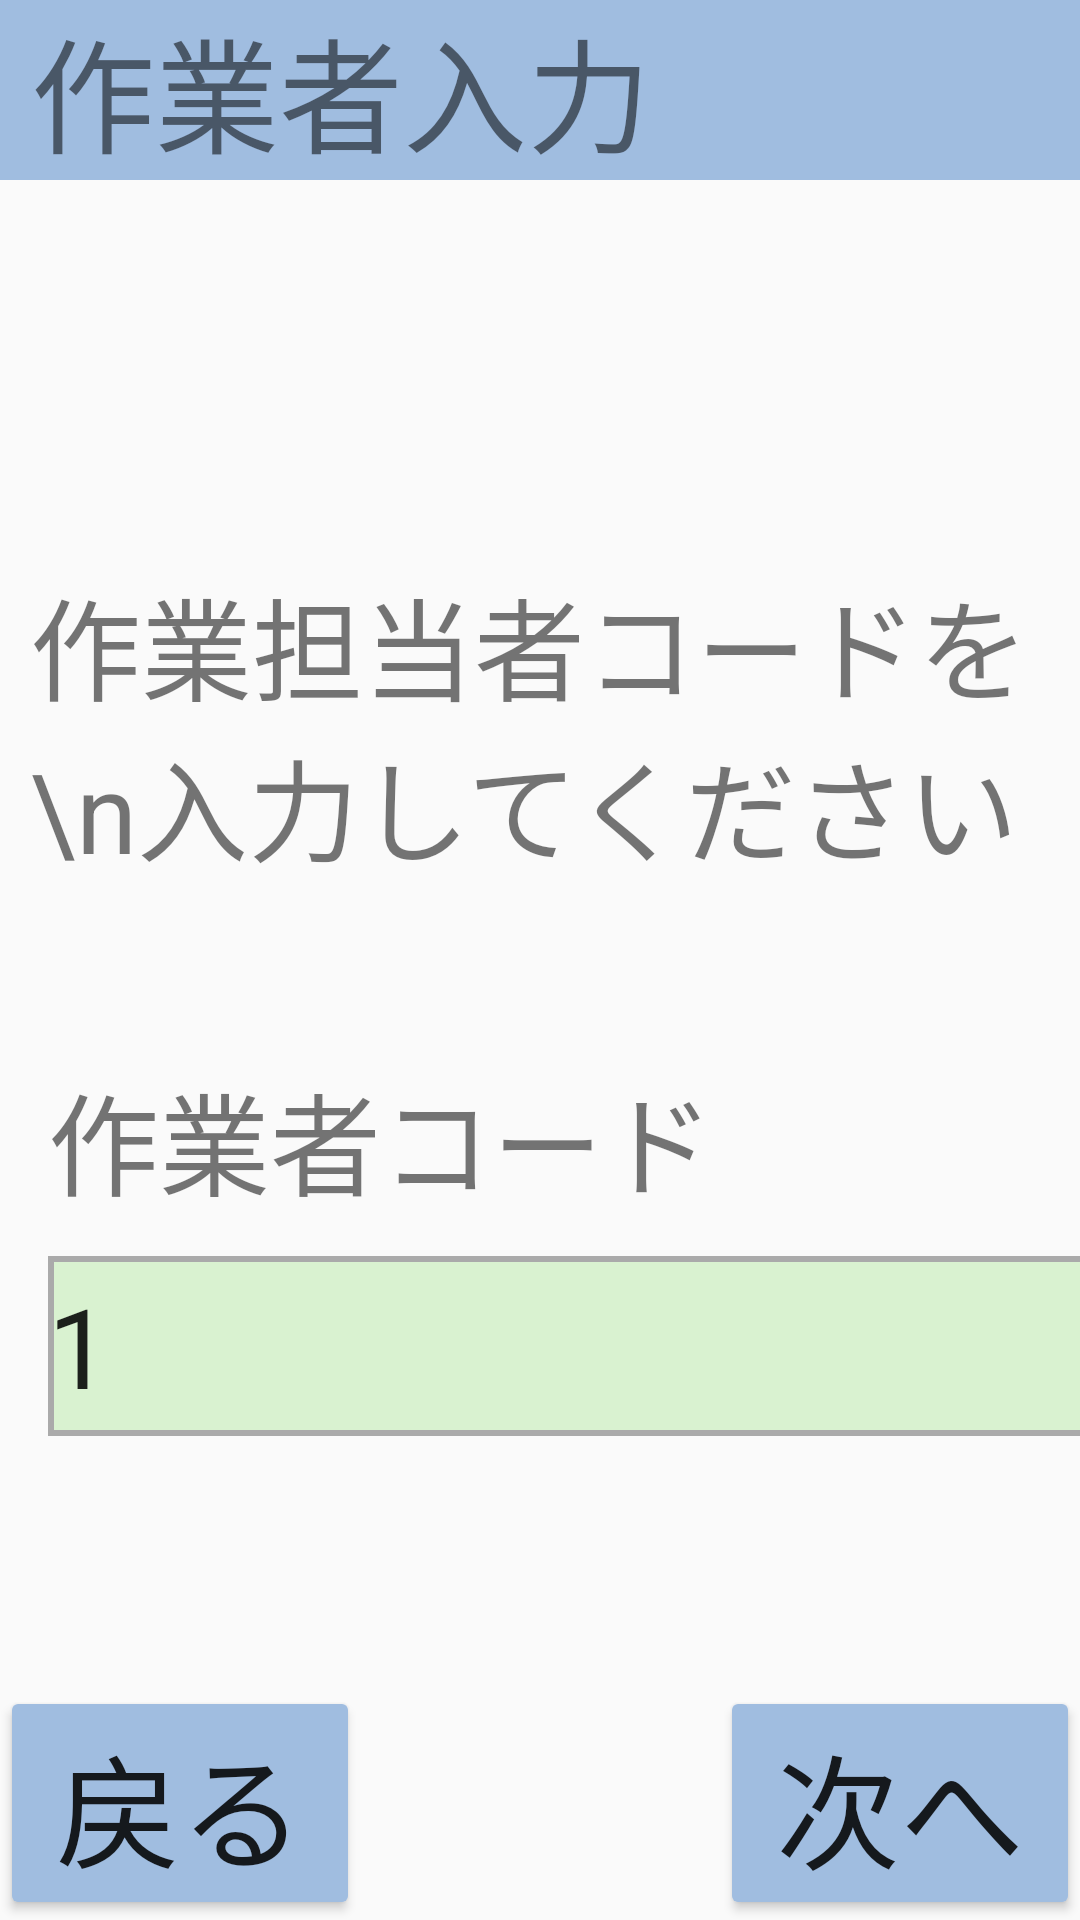

Here is an Android app screen rendered from its layout file. Give the layout XML and the strings, colors and styles it references.
<!-- AndroidManifest.xml: application theme Theme.KyoueiHTApplication -->
<!-- res/layout/start_worker_name.xml -->
<?xml version="1.0" encoding="utf-8"?>
<androidx.constraintlayout.widget.ConstraintLayout xmlns:android="http://schemas.android.com/apk/res/android"
    xmlns:app="http://schemas.android.com/apk/res-auto"
    xmlns:tools="http://schemas.android.com/tools"
    android:layout_width="match_parent"
    android:layout_height="match_parent"
    android:orientation="vertical">

    <TextView
        android:id="@+id/worker_tyle"
        android:layout_width="384dp"
        android:layout_height="wrap_content"
        android:background="#A0BDE0"
        android:text=" 作業者入力"
        android:textSize="20pt"
        app:layout_constraintStart_toStartOf="parent"
        app:layout_constraintTop_toTopOf="parent" />

    <TextView
        android:id="@+id/massage"
        android:layout_width="364dp"
        android:layout_height="120dp"
        android:layout_marginStart="10dp"
        android:layout_marginTop="128dp"
        android:text="作業担当者コードを\n入力してください"
        android:textSize="18pt"
        app:layout_constraintStart_toStartOf="parent"
        app:layout_constraintTop_toBottomOf="@+id/worker_tyle" />

    <TextView
        android:id="@+id/worker"
        android:layout_width="wrap_content"
        android:layout_height="wrap_content"
        android:layout_marginStart="16dp"
        android:layout_marginTop="45dp"
        android:text="作業者コード"
        android:textSize="18pt"
        app:layout_constraintStart_toStartOf="parent"
        app:layout_constraintTop_toBottomOf="@+id/massage" />

    <EditText
        android:id="@+id/worker_ID"
        android:layout_width="352dp"
        android:layout_height="60dp"
        android:layout_marginStart="16dp"
        android:layout_marginTop="12dp"
        android:background="@drawable/kurobuti"
        android:digits="0123456789"
        android:inputType="number"
        android:text="1"
        android:textSize="18pt"
        app:layout_constraintStart_toStartOf="parent"
        app:layout_constraintTop_toBottomOf="@+id/worker" />

    <Button
        android:id="@+id/back_btn"
        android:layout_width="120dp"
        android:layout_height="78dp"
        android:backgroundTint="#A0BDE0"
        android:text="戻る"
        android:textSize="20pt"
        app:layout_constraintBottom_toBottomOf="parent"
        app:layout_constraintStart_toStartOf="parent" />

    <Button
        android:id="@+id/next_btn"
        android:layout_width="120dp"
        android:layout_height="78dp"
        android:backgroundTint="#A0BDE0"
        android:text="次へ"
        android:textSize="20pt"
        app:layout_constraintBottom_toBottomOf="parent"
        app:layout_constraintEnd_toEndOf="parent" />

</androidx.constraintlayout.widget.ConstraintLayout>
<!-- resources referenced by this layout -->
<resources>
  <!-- drawable kurobuti (drawable) -->
  <?xml version="1.0" encoding="utf-8"?>
  <shape xmlns:android="http://schemas.android.com/apk/res/android"
      android:shape="rectangle">
      <solid android:color="#D9F2D0"/>
      <stroke android:width="2dp" android:color="#AAAAAA" />
  </shape>
  <style name="Theme.KyoueiHTApplication" parent="android:Theme.Material.Light.NoActionBar" />
</resources>
